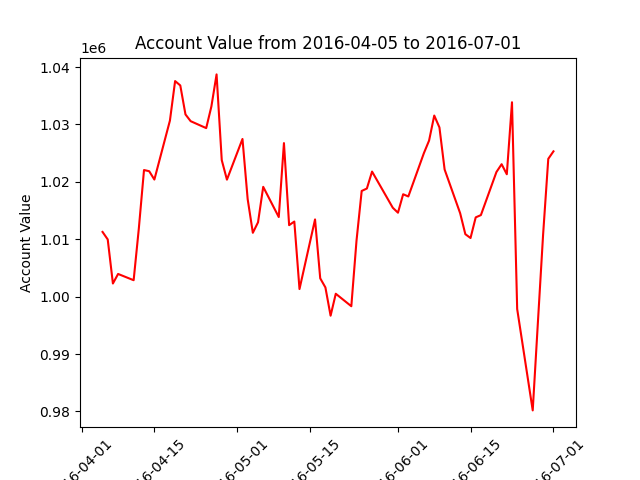

The table this chart was drawn from, first rows:
datadate, account_value
20160405, 1011275
20160406, 1009967
20160407, 1002288
20160408, 1003953
20160411, 1002862
20160412, 1011872
20160413, 1022060
20160414, 1021856
20160415, 1020404
20160418, 1030677
20160419, 1037562
20160420, 1036801
20160421, 1031750
20160422, 1030574
20160425, 1029365
20160426, 1033133
20160427, 1038724
20160428, 1023788
20160429, 1020385
20160502, 1027474
20160503, 1016993
20160504, 1011126
20160505, 1012955
20160506, 1019132
20160509, 1013871
20160510, 1026755
20160511, 1012453
20160512, 1013085
20160513, 1001325
20160516, 1013452
20160517, 1003191
20160518, 1001604
20160519, 996679
20160520, 1000503
20160523, 998328
20160524, 1009748
20160525, 1018416
20160526, 1018838
20160527, 1021793
20160531, 1015488
20160601, 1014625
20160602, 1017840
20160603, 1017456
20160606, 1025002
20160607, 1027187
20160608, 1031554
20160609, 1029482
20160610, 1022154
20160613, 1014529
20160614, 1010883
20160615, 1010213
20160616, 1013814
20160617, 1014209
20160620, 1021717
20160621, 1023077
20160622, 1021323
20160623, 1033871
20160624, 997845
20160627, 980178
20160628, 995545
... 3 more rows
